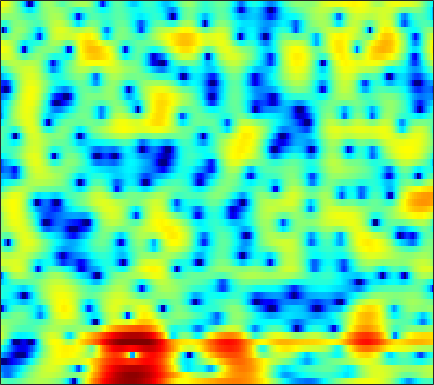

The data file committed next to this chart (first rows):
-0.88477, -1.4308, -2.0291, -2.3869, -2.4814, -2.4229, -2.1721, -1.8918, -1.4251, -0.95417, -0.43446, -0.076906, 0.38885, 0.79113, 1.0665, 1.376, 1.6209, 1.7384, 1.8013, 1.7934, 1.703, 1.6003, 1.4036, 1.1751
-8.083, -9.46, -10.88, -11.2, -10.66, -9.252, -7.651, -6.492, -5.06, -3.786, -2.646, -1.88, -0.9738, -0.1756, 0.3618, 0.979, 1.506, 1.832, 2.18, 2.438, 2.592, 2.652, 2.661, 2.595
-9.934, -10.6, -11.09, -11.04, -10.66, -9.867, -8.872, -8.057, -6.915, -5.731, -4.569, -3.753, -2.696, -1.696, -0.9889, -0.1122, 0.6727, 1.212, 1.846, 2.368, 2.793, 3.037, 3.261, 3.367
-19.63, -21.18, -19.8, -17.77, -16.51, -15.25, -14.37, -13.83, -13.01, -11.94, -10.6, -9.453, -7.822, -6.178, -4.955, -3.458, -2.075, -1.126, 0.02392, 1.029, 1.893, 2.453, 3.075, 3.568
-8.29, -9.263, -10.51, -11.87, -12.97, -14.63, -16.83, -19.09, -23.66, -29.99, -23.82, -19.24, -14.9, -11.61, -9.598, -7.224, -5.143, -3.766, -2.118, -0.6502, 0.6326, 1.454, 2.431, 3.257
-3.415, -4.601, -6.285, -8.116, -9.482, -11.21, -12.99, -14.15, -15.37, -16.16, -16.09, -15.73, -14.81, -13.36, -11.91, -9.867, -7.558, -5.854, -3.748, -1.813, -0.1151, 0.9682, 2.196, 3.188
1.23, -0.246, -2.578, -5.463, -8.042, -12.79, -20.69, -40.23, -21.64, -17.3, -15.9, -15.98, -17.61, -22.16, -24.28, -15.62, -9.714, -6.556, -3.287, -0.7959, 1.177, 2.351, 3.543, 4.373
3.046, 2.096, 0.7263, -0.7138, -1.781, -3.12, -4.229, -4.848, -5.354, -5.548, -5.499, -5.455, -5.247, -4.852, -4.412, -3.628, -2.564, -1.68, -0.4685, 0.6818, 1.678, 2.298, 2.939, 3.329
2.029, 1.553, 0.9197, 0.2773, -0.17, -0.7062, -1.181, -1.478, -1.813, -2.07, -2.231, -2.293, -2.294, -2.212, -2.09, -1.837, -1.51, -1.197, -0.7541, -0.2545, 0.2447, 0.5977, 1.015, 1.345
0.8465, 0.6036, 0.3326, 0.08803, -0.07013, -0.2588, -0.442, -0.5652, -0.7629, -0.9729, -1.2, -1.395, -1.675, -1.973, -2.191, -2.442, -2.6, -2.621, -2.456, -2.059, -1.464, -0.9207, -0.1647, 0.569
-2.277, -2.3, -2.04, -1.605, -1.26, -0.8775, -0.6041, -0.4758, -0.4265, -0.5231, -0.7842, -1.086, -1.654, -2.48, -3.306, -4.736, -6.688, -8.391, -10.23, -9.245, -6.245, -4.025, -1.567, 0.3582
-21.58, -14.11, -8.928, -6.085, -4.705, -3.495, -2.77, -2.449, -2.272, -2.266, -2.387, -2.55, -2.883, -3.347, -3.846, -4.733, -5.907, -6.834, -7.593, -6.751, -4.567, -2.747, -0.5249, 1.317
-6.941, -6.912, -6.466, -5.936, -5.646, -5.496, -5.644, -5.965, -6.575, -7.249, -7.71, -7.737, -7.262, -6.398, -5.685, -4.741, -3.859, -3.215, -2.327, -1.367, -0.3338, 0.4764, 1.538, 2.523
-3.658, -3.95, -4.288, -4.653, -5.028, -5.735, -6.803, -7.957, -10.23, -14.04, -22.36, -30.62, -15.8, -10.48, -7.922, -5.449, -3.576, -2.438, -1.141, -0.02806, 0.9491, 1.607, 2.388, 3.064
-3.712, -3.841, -3.952, -4.046, -4.15, -4.402, -4.818, -5.236, -5.904, -6.557, -6.942, -6.875, -6.259, -5.205, -4.305, -3.09, -1.968, -1.191, -0.256, 0.5825, 1.325, 1.818, 2.395, 2.876
-7.376, -6.669, -5.371, -4.147, -3.393, -2.637, -2.145, -1.928, -1.769, -1.704, -1.665, -1.631, -1.55, -1.406, -1.255, -0.9891, -0.6604, -0.3648, 0.08414, 0.566, 1.068, 1.428, 1.863, 2.217
-11.92, -8.203, -4.535, -2.12, -0.8516, 0.3459, 1.127, 1.493, 1.738, 1.735, 1.526, 1.246, 0.7309, 0.06133, -0.4976, -1.247, -1.814, -2.001, -1.84, -1.278, -0.5536, -0.01462, 0.6034, 1.047
0.7916, 1.04, 1.603, 2.264, 2.736, 3.239, 3.565, 3.677, 3.628, 3.33, 2.744, 2.094, 0.8827, -0.8515, -2.626, -5.971, -11.34, -16.58, -12.53, -7.512, -4.677, -3.348, -2.291, -1.809
3.016, 3.009, 3.075, 3.197, 3.302, 3.436, 3.508, 3.498, 3.364, 3.055, 2.53, 1.962, 0.9442, -0.3944, -1.605, -3.42, -5.141, -5.982, -6.142, -5.533, -4.871, -4.577, -4.589, -5.106
2.126, 1.954, 1.815, 1.805, 1.887, 2.103, 2.378, 2.574, 2.762, 2.817, 2.714, 2.518, 2.103, 1.534, 1.036, 0.3136, -0.3999, -0.9056, -1.514, -2.093, -2.71, -3.268, -4.211, -5.487
-0.6499, -1.496, -2.489, -2.826, -2.433, -1.298, 0.05384, 0.9771, 1.991, 2.714, 3.154, 3.319, 3.342, 3.17, 2.928, 2.491, 1.948, 1.487, 0.8098, 0.06463, -0.7668, -1.443, -2.438, -3.55
-3.147, -5.441, -10.82, -22.23, -12.49, -5.582, -1.886, -0.03163, 1.71, 2.86, 3.569, 3.865, 4, 3.885, 3.655, 3.202, 2.595, 2.07, 1.294, 0.4602, -0.3998, -1.058, -1.934, -2.822
-0.7598, -1.154, -1.577, -1.544, -1.103, -0.09631, 1.085, 1.91, 2.811, 3.432, 3.764, 3.825, 3.671, 3.264, 2.813, 2.023, 1.06, 0.2452, -0.9043, -2.055, -3.125, -3.814, -4.591, -5.216
0.6269, 1.017, 1.515, 2.007, 2.384, 2.873, 3.314, 3.583, 3.813, 3.855, 3.68, 3.396, 2.797, 1.935, 1.107, -0.261, -1.937, -3.416, -5.676, -8.165, -10.42, -11.45, -11.52, -10.8
0.2746, 1.224, 2.263, 3.063, 3.526, 3.979, 4.239, 4.31, 4.221, 3.923, 3.397, 2.852, 1.901, 0.6896, -0.4106, -2.151, -4.276, -6.184, -9.353, -13.66, -20.1, -23.94, -18.99, -15.05
0.3022, 1.478, 2.687, 3.566, 4.033, 4.428, 4.57, 4.511, 4.218, 3.678, 2.887, 2.129, 0.9093, -0.5275, -1.726, -3.453, -5.276, -6.671, -8.525, -10.22, -11.58, -12.26, -12.58, -12.44
1.901, 2.646, 3.488, 4.127, 4.468, 4.715, 4.723, 4.559, 4.109, 3.364, 2.306, 1.292, -0.3473, -2.311, -3.946, -6.194, -8.197, -9.289, -10.14, -10.61, -11.03, -11.42, -12.14, -13.04
2.626, 3.146, 3.78, 4.296, 4.577, 4.785, 4.774, 4.611, 4.148, 3.379, 2.253, 1.132, -0.8327, -3.507, -6.195, -11.4, -21.89, -25.33, -15.24, -11.94, -10.72, -10.64, -11.49, -13.61
0.7091, 1.463, 2.333, 3.037, 3.44, 3.814, 3.993, 3.991, 3.793, 3.362, 2.669, 1.959, 0.7235, -0.8423, -2.203, -4.084, -5.623, -6.202, -6.2, -5.798, -5.517, -5.511, -5.784, -6.312
-3.587, -2.384, -1.163, -0.2617, 0.2645, 0.8204, 1.245, 1.49, 1.744, 1.885, 1.891, 1.81, 1.581, 1.23, 0.912, 0.4677, 0.07679, -0.157, -0.3764, -0.5253, -0.6465, -0.7476, -0.9179, -1.102
-6.581, -5.862, -5.128, -4.63, -4.354, -4.018, -3.575, -3.099, -2.278, -1.35, -0.4387, 0.1659, 0.8393, 1.339, 1.608, 1.841, 1.962, 1.995, 1.983, 1.912, 1.796, 1.684, 1.503, 1.292
-8.951, -8.805, -8.832, -9.286, -10.02, -11.52, -12.72, -11.98, -9.014, -5.851, -3.286, -1.76, -0.1726, 1.002, 1.662, 2.302, 2.703, 2.875, 2.961, 2.916, 2.764, 2.6, 2.341, 2.052
-12.46, -11.38, -10.58, -10.56, -11.18, -12.89, -14.85, -14.01, -9.975, -6.152, -3.231, -1.522, 0.2502, 1.553, 2.277, 2.953, 3.334, 3.451, 3.404, 3.149, 2.735, 2.352, 1.792, 1.256
-11.98, -10.02, -8.236, -7.083, -6.481, -5.805, -5.027, -4.269, -3.01, -1.56, -0.1082, 0.889, 2.03, 2.934, 3.436, 3.849, 3.98, 3.886, 3.497, 2.786, 1.752, 0.7628, -0.79, -2.417
-5.633, -5.139, -4.417, -3.719, -3.207, -2.528, -1.794, -1.192, -0.3279, 0.584, 1.482, 2.123, 2.873, 3.458, 3.762, 3.962, 3.893, 3.642, 3.011, 1.991, 0.4752, -1.098, -4.055, -8.857
-2.97, -2.931, -2.858, -2.754, -2.638, -2.394, -2.006, -1.594, -0.8744, -0.03475, 0.849, 1.485, 2.244, 2.824, 3.123, 3.327, 3.278, 3.069, 2.552, 1.763, 0.699, -0.2568, -1.694, -3.116
-2.084, -2.373, -2.902, -3.593, -4.204, -4.988, -5.391, -5.159, -4.052, -2.447, -0.8118, 0.2615, 1.431, 2.288, 2.727, 3.042, 3.087, 2.962, 2.614, 2.095, 1.473, 0.9768, 0.3395, -0.2042
-1.616, -2.026, -2.879, -4.284, -5.91, -9.534, -17.99, -24.71, -10.16, -4.795, -1.588, 0.09145, 1.663, 2.673, 3.122, 3.371, 3.282, 3.026, 2.498, 1.834, 1.152, 0.6924, 0.243, 0.0118
-2.067, -2.008, -2.087, -2.431, -2.849, -3.495, -3.836, -3.522, -2.258, -0.526, 1.113, 2.122, 3.112, 3.668, 3.802, 3.624, 3.021, 2.29, 0.9482, -0.7448, -2.594, -3.748, -4.382, -3.836
-5.427, -4.272, -2.944, -1.856, -1.183, -0.4041, 0.3443, 0.9309, 1.739, 2.545, 3.253, 3.666, 4.007, 4.045, 3.838, 3.216, 2.135, 0.9706, -1.181, -4.275, -9.103, -15.54, -20.98, -11.2
-9.701, -7.183, -4.659, -2.711, -1.505, -0.1481, 0.9925, 1.731, 2.579, 3.269, 3.777, 4.023, 4.135, 3.979, 3.665, 2.95, 1.884, 0.8518, -0.8298, -2.806, -4.845, -6.161, -7.255, -7.495
-8.207, -6.74, -4.86, -3.13, -1.943, -0.5106, 0.7587, 1.593, 2.551, 3.31, 3.862, 4.127, 4.263, 4.133, 3.858, 3.243, 2.345, 1.489, 0.1278, -1.461, -3.207, -4.577, -6.423, -8.194
-7.836, -6.91, -5.558, -4.097, -2.974, -1.482, -0.05149, 0.9437, 2.122, 3.091, 3.823, 4.203, 4.481, 4.485, 4.303, 3.818, 3.043, 2.266, 0.9589, -0.6768, -2.695, -4.517, -7.52, -11.54
-10.62, -10.05, -9.028, -7.564, -6.145, -4.023, -1.952, -0.5258, 1.126, 2.474, 3.499, 4.063, 4.546, 4.734, 4.678, 4.349, 3.729, 3.074, 1.937, 0.4934, -1.29, -2.867, -5.304, -8.132
-15.23, -16.85, -20.5, -18.17, -13.19, -8.117, -4.452, -2.316, -0.07284, 1.632, 2.898, 3.601, 4.235, 4.552, 4.597, 4.409, 3.958, 3.458, 2.584, 1.498, 0.2185, -0.8513, -2.37, -3.906
-13.22, -13.59, -13.75, -12.27, -10.03, -6.777, -3.935, -2.149, -0.1905, 1.338, 2.491, 3.132, 3.717, 4.015, 4.066, 3.92, 3.544, 3.121, 2.393, 1.499, 0.4939, -0.3, -1.368, -2.382
-8.27, -7.507, -6.432, -5.193, -4.16, -2.714, -1.278, -0.283, 0.8931, 1.866, 2.625, 3.048, 3.42, 3.58, 3.557, 3.341, 2.909, 2.446, 1.652, 0.6682, -0.4524, -1.336, -2.484, -3.462
-4.266, -3.302, -2.193, -1.213, -0.5405, 0.2644, 0.9867, 1.468, 2.022, 2.467, 2.804, 2.989, 3.14, 3.161, 3.075, 2.797, 2.305, 1.774, 0.8127, -0.4701, -2.149, -3.703, -6.153, -8.647
-0.3784, 0.2937, 1, 1.512, 1.787, 2.025, 2.115, 2.109, 2.04, 1.938, 1.859, 1.848, 1.891, 1.94, 1.954, 1.852, 1.561, 1.166, 0.3575, -0.8468, -2.599, -4.382, -7.645, -12.54
2.973, 3.164, 3.287, 3.233, 3.048, 2.611, 1.916, 1.227, 0.116, -1.038, -1.904, -2.112, -1.778, -1.044, -0.4709, 0.1374, 0.4699, 0.5324, 0.3584, -0.1157, -0.8347, -1.521, -2.531, -3.437
4.673, 4.514, 4.212, 3.761, 3.282, 2.367, 1.046, -0.3365, -2.965, -7.167, -15.01, -18.26, -9.614, -5.421, -3.602, -2.063, -1.155, -0.7104, -0.3226, -0.08164, 0.07284, 0.1245, 0.1092, 0.0251
3.845, 3.486, 3.067, 2.667, 2.331, 1.711, 0.7996, -0.1305, -1.759, -3.693, -5.386, -5.914, -5.496, -4.646, -4.119, -3.787, -3.722, -3.684, -3.342, -2.518, -1.459, -0.6474, 0.2926, 0.9713
-0.1878, -0.9105, -1.047, -0.4866, 0.03951, 0.5947, 0.8046, 0.7435, 0.4174, -0.09953, -0.6981, -1.179, -1.855, -2.693, -3.586, -5.388, -8.372, -11.87, -14.76, -9.193, -4.71, -2.393, -0.1747, 1.32
-9.646, -21.86, -12.16, -5.508, -2.993, -0.9683, 0.1745, 0.6393, 0.9034, 0.8391, 0.5292, 0.1722, -0.4894, -1.377, -2.254, -3.708, -5.491, -6.741, -7.174, -5.499, -3.104, -1.446, 0.334, 1.692
-2.818, -3.494, -3.397, -2.494, -1.674, -0.7525, -0.1206, 0.1557, 0.2855, 0.2009, -0.051, -0.3101, -0.7257, -1.186, -1.528, -1.935, -2.195, -2.233, -1.995, -1.431, -0.6277, 0.02662, 0.8595, 1.574
0.9776, 0.7509, 0.5497, 0.4588, 0.4233, 0.3609, 0.2079, 0.01935, -0.3485, -0.8135, -1.332, -1.732, -2.175, -2.457, -2.51, -2.394, -2.067, -1.72, -1.166, -0.5678, 0.04227, 0.4604, 0.9559, 1.315
3.222, 3.013, 2.656, 2.234, 1.858, 1.276, 0.5716, -0.05402, -1.024, -2.182, -3.495, -4.523, -5.738, -6.304, -6.092, -5.091, -3.753, -2.748, -1.552, -0.5601, 0.1897, 0.6136, 0.9895, 1.164
4.838, 4.529, 3.991, 3.303, 2.698, 1.759, 0.68, -0.2477, -1.677, -3.451, -5.817, -8.222, -13.45, -25.3, -17.22, -9.592, -5.59, -3.542, -1.582, -0.2311, 0.6349, 1.021, 1.192, 1.03
